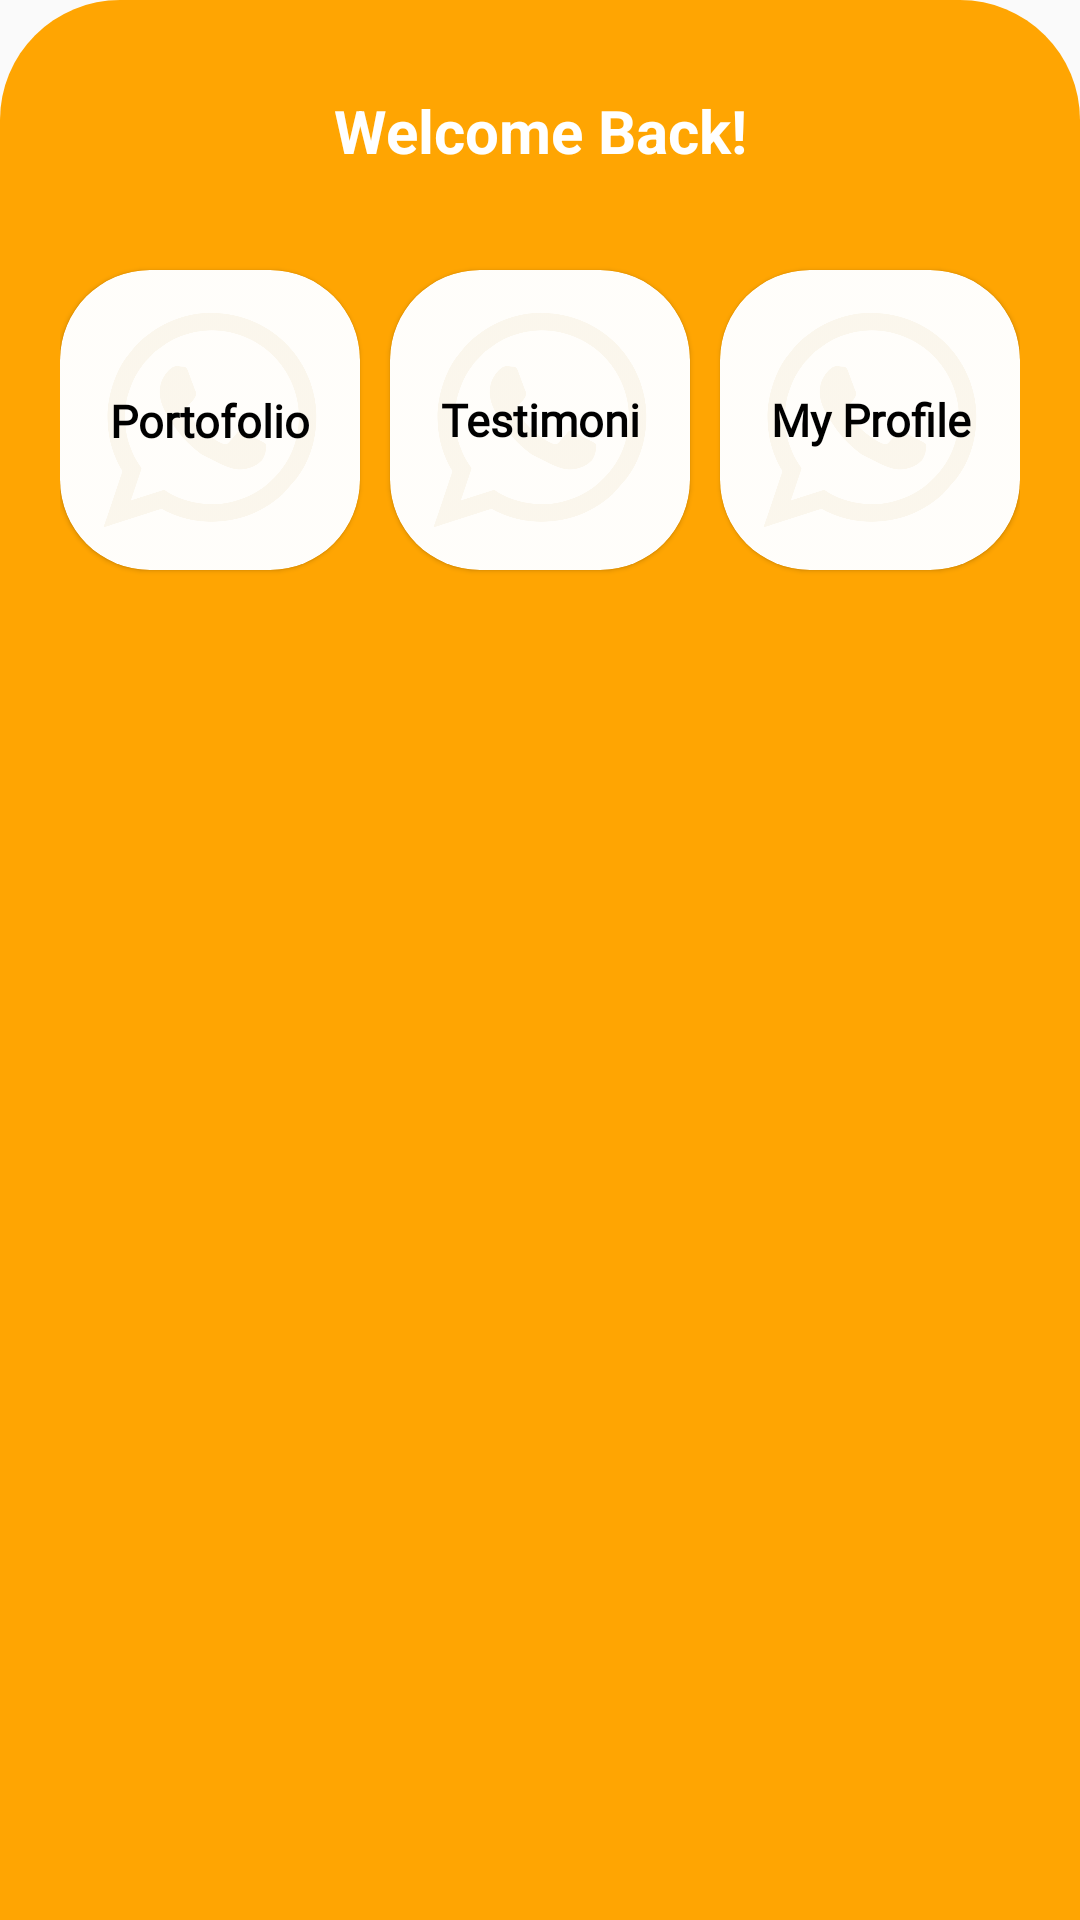

Produce the Android XML layout that renders to this screen, including the resource entries it uses.
<!-- AndroidManifest.xml: application theme AppTheme -->
<!-- res/layout/bottomsheet.xml -->
<?xml version="1.0" encoding="utf-8"?>
<LinearLayout xmlns:android="http://schemas.android.com/apk/res/android"
    xmlns:app="http://schemas.android.com/apk/res-auto"
    android:orientation="vertical"
    android:layout_width="match_parent"
    android:layout_height="match_parent"
    android:background="@drawable/dialog_bg">

    <RelativeLayout
        android:layout_width="wrap_content"
        android:layout_height="match_parent"
        android:padding="10dp"
        >
        <TextView
            android:layout_width="match_parent"
            android:layout_height="wrap_content"
            android:text="Welcome Back!"
            android:id="@+id/Muhammad"
            android:textSize="20dp"
            android:layout_marginLeft="0dp"
            android:layout_marginTop="10dp"
            android:textAlignment="center"
            android:textStyle="bold"
            android:textColor="@color/white"
            />

        <com.google.android.material.card.MaterialCardView
            android:theme="@style/Theme.MaterialComponents.Light"
            android:layout_width="wrap_content"
            android:layout_height="wrap_content"
            android:layout_marginTop="70dp"
            android:id="@+id/tombolgalery"
            android:backgroundTint="@color/white"
            app:cardCornerRadius="30dp">

            <RelativeLayout
                android:layout_width="100dp"
                android:layout_height="100dp">

                <ImageView
                    android:layout_width="110dp"
                    android:layout_height="110dp"
                    android:layout_centerInParent="true"
                    android:alpha="0.1"
                    android:src="@drawable/wa" />

                <TextView
                    android:layout_width="120dp"
                    android:layout_height="120dp"
                    android:layout_centerInParent="true"
                    android:layout_marginLeft="20dp"
                    android:layout_marginTop="80dp"
                    android:fontFamily="@font/poppins_semibold"
                    android:gravity="center"
                    android:text="Portofolio"
                    android:textAlignment="center"
                    android:textColor="@color/black"
                    android:textSize="15sp"
                    android:textStyle="bold" />
            </RelativeLayout>
        </com.google.android.material.card.MaterialCardView>

        <com.google.android.material.card.MaterialCardView
            android:theme="@style/Theme.MaterialComponents.Light"
            android:layout_width="wrap_content"
            android:layout_height="wrap_content"
            android:layout_marginTop="70dp"
            android:layout_marginLeft="10dp"
            android:id="@+id/chat"
            android:layout_toRightOf="@id/tombolgalery"
            app:cardCornerRadius="30dp"
            android:backgroundTint="@color/white">

            <RelativeLayout
                android:layout_width="100dp"
                android:layout_height="100dp">

                <ImageView
                    android:layout_width="120dp"
                    android:layout_height="120dp"
                    android:layout_centerInParent="true"
                    android:alpha="0.1"
                    android:src="@drawable/wa" />

                <TextView
                    android:layout_width="100dp"
                    android:layout_height="match_parent"
                    android:layout_centerInParent="true"
                    android:fontFamily="@font/poppins_semibold"
                    android:gravity="center"
                    android:text="Testimoni"
                    android:textAlignment="center"
                    android:textColor="@color/black"
                    android:textSize="15dp"
                    android:textStyle="bold" />

            </RelativeLayout>
        </com.google.android.material.card.MaterialCardView>

        <com.google.android.material.card.MaterialCardView
            android:theme="@style/Theme.MaterialComponents.Light"
            android:layout_width="wrap_content"
            android:layout_height="wrap_content"
            android:layout_marginTop="70dp"
            android:layout_marginLeft="10dp"
            android:id="@+id/testi"
            android:layout_toRightOf="@id/chat"
            app:cardCornerRadius="30dp"
            android:backgroundTint="@color/white">

            <RelativeLayout
                android:layout_width="100dp"
                android:layout_height="100dp">

                <ImageView
                    android:layout_width="110dp"
                    android:layout_height="110dp"
                    android:layout_centerInParent="true"
                    android:alpha="0.1"
                    android:src="@drawable/wa" />

                <TextView
                    android:layout_width="120dp"
                    android:layout_height="120dp"
                    android:layout_centerInParent="true"
                    android:layout_marginLeft="20dp"
                    android:layout_marginTop="10dp"
                    android:fontFamily="@font/poppins_semibold"
                    android:gravity="center"
                    android:text="My Profile"
                    android:textAlignment="center"
                    android:textColor="@color/black"
                    android:textSize="15sp"
                    android:textStyle="bold" />
            </RelativeLayout>
        </com.google.android.material.card.MaterialCardView>

    </RelativeLayout>

</LinearLayout>
<!-- resources referenced by this layout -->
<resources>
  <color name="black">#FF000000</color>
  <color name="white">#FFFFFFFF</color>
  <!-- drawable dialog_bg (drawable) -->
  <?xml version="1.0" encoding="utf-8"?>
  <shape xmlns:android="http://schemas.android.com/apk/res/android">
      <solid
          android:color="@color/orange"/>
      <corners
          android:topLeftRadius="40dp"
          android:topRightRadius="40dp"/>
      <padding
          android:left="10dp"
          android:top="10dp"
          android:right="10dp"/>
  </shape>
  <!-- drawable wa: png bitmap (drawable, 55003 bytes) -->
  <style name="AppTheme" parent="Theme.AppCompat.Light.DarkActionBar">
          
          <item name="colorPrimary">@color/black</item>
          <item name="colorPrimaryDark">@color/colorPrimaryDark</item>
          <item name="colorAccent">@color/white</item>
      </style>
  <color name="orange">#FFA502</color>
  <color name="colorPrimaryDark">#303F9F</color>
</resources>
